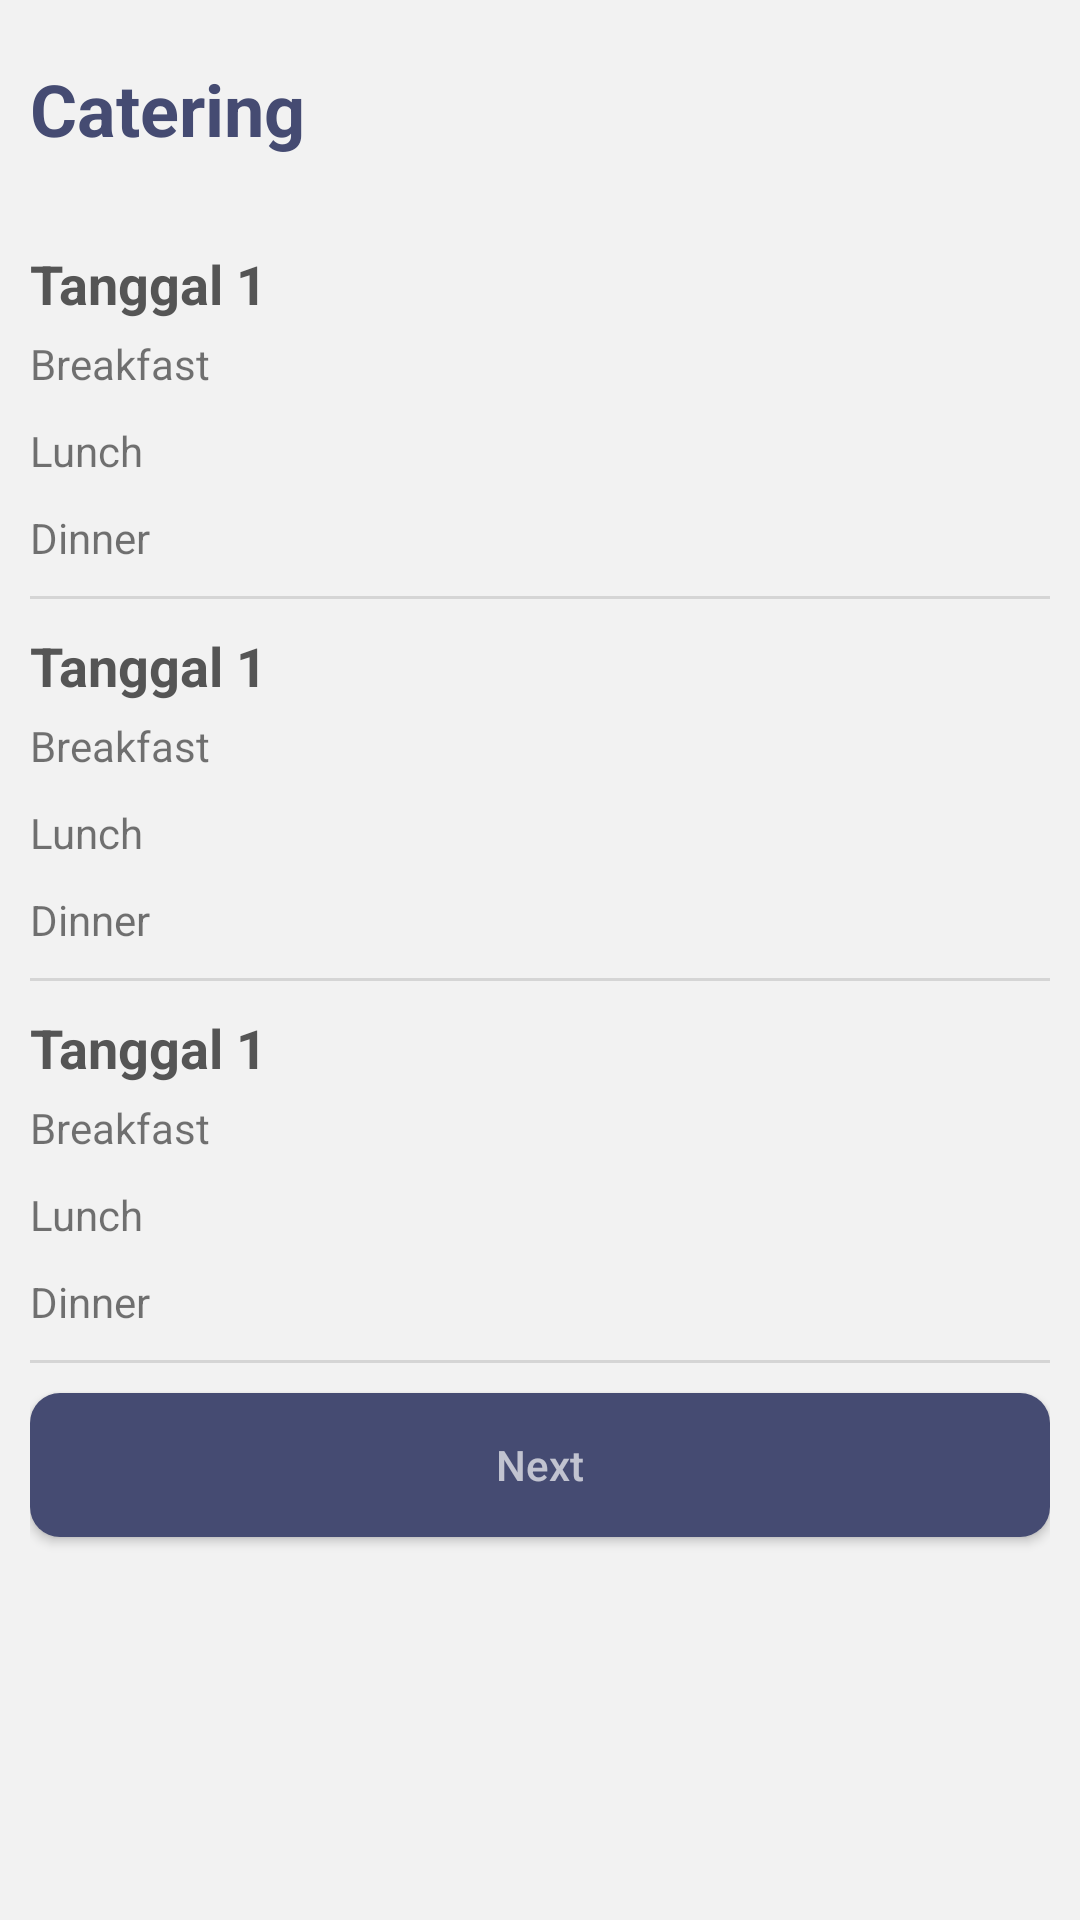

Reconstruct the res/layout file that produces this screen, plus the resources it refers to.
<!-- AndroidManifest.xml: application theme AppTheme -->
<!-- res/layout/fragment_catering.xml -->
<?xml version="1.0" encoding="utf-8"?>
<androidx.core.widget.NestedScrollView xmlns:android="http://schemas.android.com/apk/res/android"
    android:layout_width="match_parent"
    android:layout_height="match_parent"
    android:background="@color/colorBackground">

    <LinearLayout
        android:layout_width="match_parent"
        android:layout_height="wrap_content"
        android:orientation="vertical">

        <LinearLayout
            android:layout_width="match_parent"
            android:layout_height="wrap_content"
            android:layout_margin="10dp"
            android:orientation="vertical">

            <TextView
                android:id="@+id/name"
                android:layout_width="match_parent"
                android:layout_height="wrap_content"
                android:layout_marginBottom="20dp"
                android:paddingTop="10dp"
                android:text="Catering"
                android:textColor="@color/colorPrimary"
                android:textSize="24sp"
                android:textStyle="bold" />

            <include
                android:id="@+id/it_catering_1"
                layout="@layout/item_catering_menu" />

            <include
                android:id="@+id/it_catering_2"
                layout="@layout/item_catering_menu" />

            <include
                android:id="@+id/it_catering_3"
                layout="@layout/item_catering_menu" />

            <Button
                android:id="@+id/btn_next"
                android:layout_width="match_parent"
                android:layout_height="wrap_content"
                android:background="@drawable/button_rounded_corner"
                android:text="Next"
                android:textAllCaps="false"
                android:layout_marginTop="10dp"
                android:layout_marginBottom="10dp"
                android:textColor="@color/colorWhite" />

        </LinearLayout>

    </LinearLayout>

</androidx.core.widget.NestedScrollView>
<!-- res/layout/item_catering_menu.xml (included above) -->
<?xml version="1.0" encoding="utf-8"?>
<LinearLayout xmlns:android="http://schemas.android.com/apk/res/android"
    android:layout_width="match_parent"
    android:layout_height="match_parent"
    android:orientation="vertical">

    <TextView
        android:id="@+id/tv_date"
        android:layout_width="match_parent"
        android:layout_height="wrap_content"
        android:paddingTop="10dp"
        android:paddingBottom="5dp"
        android:text="Tanggal 1"
        android:textColor="#555"
        android:textSize="18sp"
        android:textStyle="bold" />

    <TextView
        android:layout_width="match_parent"
        android:layout_height="wrap_content"
        android:text="Breakfast" />

    <HorizontalScrollView
        android:layout_width="match_parent"
        android:layout_height="wrap_content"
        android:scrollbars="none">

        <androidx.recyclerview.widget.RecyclerView
            android:id="@+id/rv_breakfast"
            android:layout_width="match_parent"
            android:layout_height="wrap_content"
            android:layout_marginBottom="10dp" />

    </HorizontalScrollView>

    <TextView
        android:layout_width="match_parent"
        android:layout_height="wrap_content"
        android:text="Lunch" />

    <HorizontalScrollView
        android:layout_width="match_parent"
        android:layout_height="wrap_content"
        android:scrollbars="none">

        <androidx.recyclerview.widget.RecyclerView
            android:id="@+id/rv_lunch"
            android:layout_width="match_parent"
            android:layout_height="wrap_content"
            android:layout_marginBottom="10dp" />

    </HorizontalScrollView>

    <TextView
        android:layout_width="match_parent"
        android:layout_height="wrap_content"
        android:text="Dinner" />

    <HorizontalScrollView
        android:layout_width="match_parent"
        android:layout_height="wrap_content"
        android:scrollbars="none">

        <androidx.recyclerview.widget.RecyclerView
            android:id="@+id/rv_dinner"
            android:layout_width="match_parent"
            android:layout_height="wrap_content"
            android:layout_marginBottom="10dp" />

    </HorizontalScrollView>

    <View
        android:id="@+id/divider2"
        android:layout_width="match_parent"
        android:layout_height="1dp"
        android:background="?android:attr/listDivider" />

</LinearLayout>
<!-- resources referenced by this layout -->
<resources>
  <color name="colorBackground">#F2F2F2</color>
  <color name="colorPrimary">#454B72</color>
  <color name="colorWhite">#ABFFFFFF</color>
  <!-- drawable button_rounded_corner (drawable) -->
  <?xml version="1.0" encoding="UTF-8"?>
  <shape xmlns:android="http://schemas.android.com/apk/res/android">
      <solid
          android:color="@color/colorPrimary"
          />
  
      <corners
          android:bottomLeftRadius="10dp"
          android:bottomRightRadius="10dp"
          android:topLeftRadius="10dp"
          android:topRightRadius="10dp" />
  </shape>
  <style name="AppTheme" parent="Theme.AppCompat.Light.DarkActionBar">
          <item name="android:windowActionBar">false</item>
          <item name="android:windowNoTitle">true</item>
          <item name="android:windowFullscreen">true</item>
          
          <item name="colorPrimary">@color/colorPrimary</item>
          <item name="colorPrimaryDark">@color/colorPrimaryDark</item>
          <item name="colorAccent">@color/colorAccent</item>
      </style>
  <color name="colorPrimaryDark">#a5a5a5</color>
  <color name="colorAccent">#D81B60</color>
</resources>
